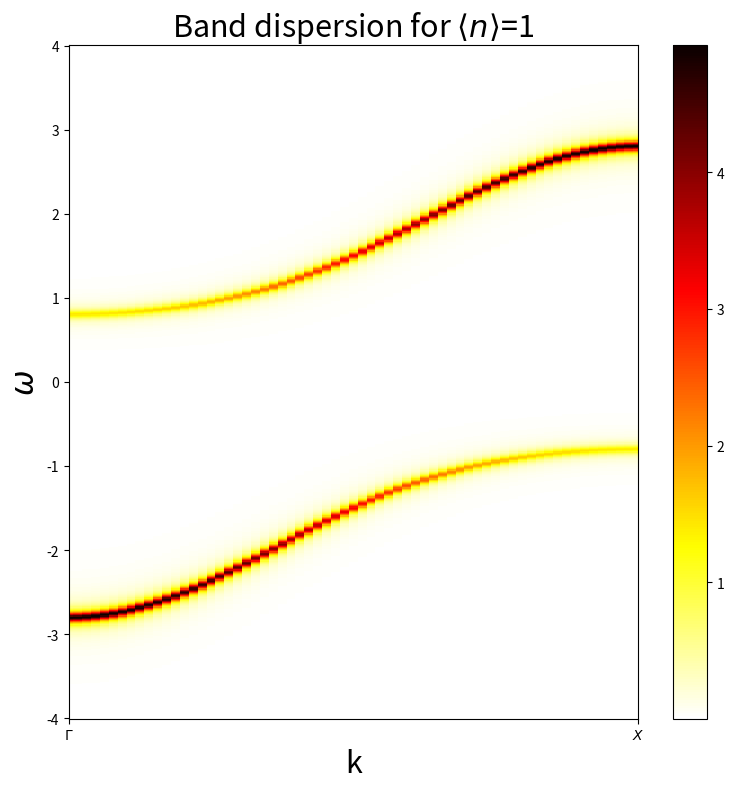
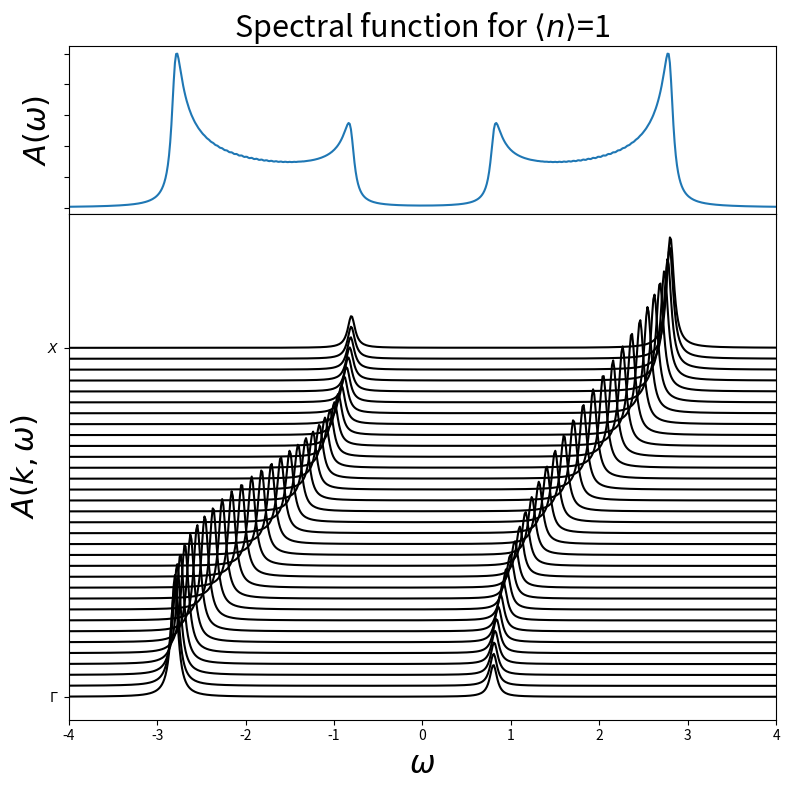
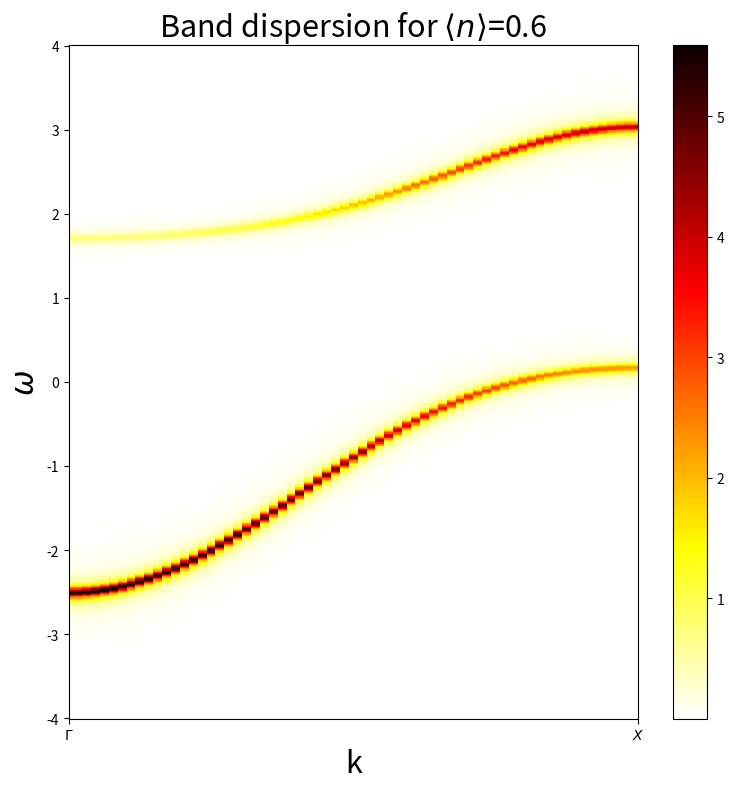
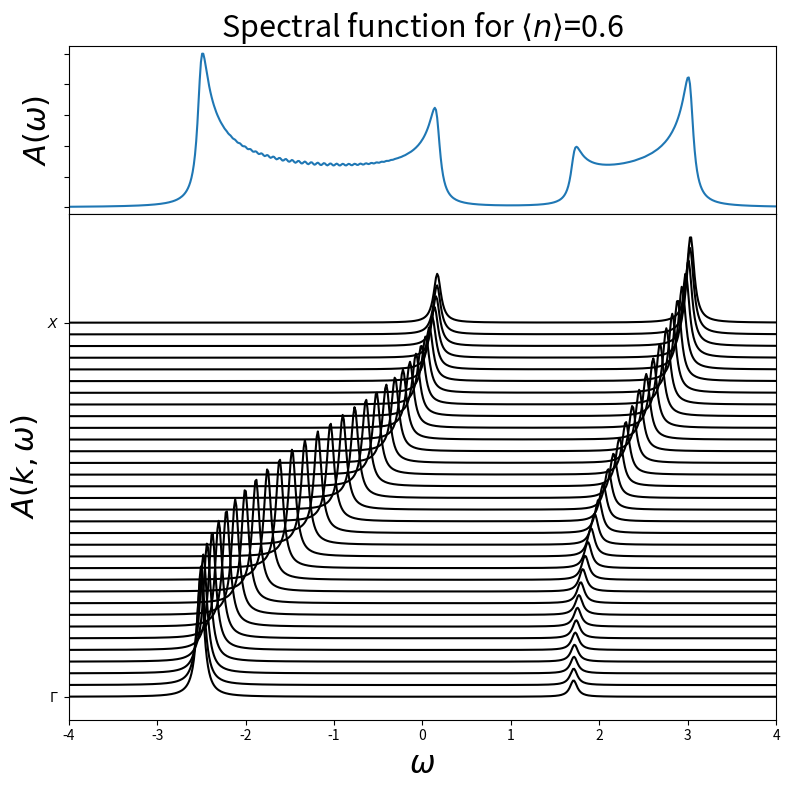

These charts were generated, in order, by the following Python code:
%matplotlib inline

# Created Mon Sep 28 15:25:30 2015
# Author: Óscar Nájera

from __future__ import division, absolute_import, print_function
import matplotlib.pyplot as plt
import numpy as np
plt.matplotlib.rcParams.update({'figure.figsize': (8, 8), 'axes.labelsize': 22,
                                'axes.titlesize': 22, 'figure.autolayout': True})


def hubbard_aprox(n, U, dmu, omega):

    k = np.linspace(0, np.pi, 65)

    mu = U/2 + dmu

    sigma = n*U/2 + n/2*(1-n/2)*U**2/(omega + 0.05j + mu - (1 - n/2)*U)
    eps_k = -2*np.cos(k)

    lat_gf = 1/(np.subtract.outer(omega + 0.05j + mu - sigma,  eps_k))
    A_kw = -lat_gf.imag/np.pi

    plt.figure()
    plt.pcolormesh(k, omega, A_kw , cmap='hot_r')
    plt.xticks([0, np.pi], [r'$\Gamma$', r'$X$'])
    plt.xlim([0, np.pi])
    plt.xlabel('k')
    plt.ylabel(r'$\omega$')
    plt.colorbar()
    plt.title(r'Band dispersion for $\langle n\rangle$=' + str(n))

    fig, ax = plt.subplots(2, 1, sharex=True,
                           gridspec_kw=dict(hspace=0, height_ratios=[1, 3]))
    A_kw /= np.max(A_kw)
    A_w = np.sum(A_kw, axis=1)

    ax[0].plot(omega, A_w/max(A_w))
    ax[0].set_ylabel(r'$A(\omega)$')
    ax[0].set_yticklabels([])
    ax[0].set_title(r'Spectral function for $\langle n\rangle$=' + str(n))
    A_kw += k

    ax[1].plot(omega, A_kw[:, ::2], 'k')
    ax[1].set_xlim([min(omega), max(omega)])
    ax[1].set_xlabel(r'$\omega$')
    ax[1].set_yticks([0, np.pi])
    ax[1].set_yticklabels([r'$\Gamma$', r'$X$'])
    ax[1].set_ylabel(r'$A(k, \omega)$')

omega = np.linspace(-4, 4, 600)
hubbard_aprox(1, 3, 0, omega)

hubbard_aprox(0.6, 3, -0.6, omega)